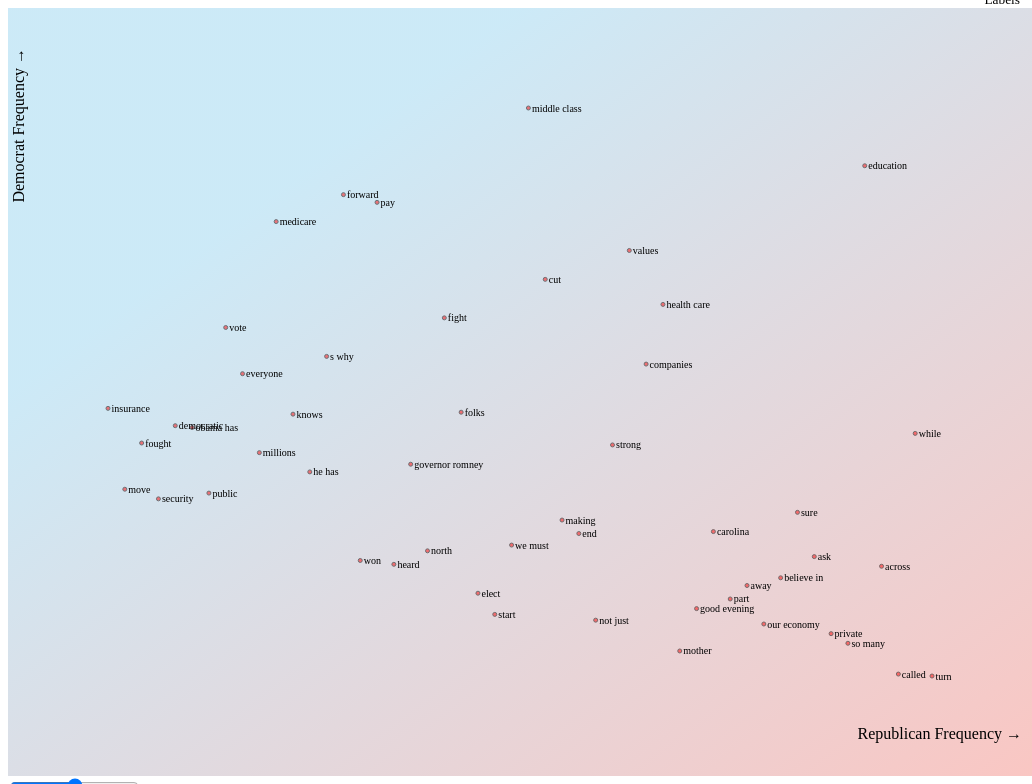
D3 v4 page, settled after 480 driven frames (8 s of simulated time); the page loaded 1 data file(s).





            var fullWidth = window.innerWidth*1;
            var fullHeight = window.innerHeight*1;

            // var fullWidth = 1100;
            // var fullHeight = 900;
            var margin = {top:0, right:0, bottom:0, left:0};  //Top, right, bottom, left

            var width = fullWidth - margin.left - margin.right;
            var height = fullHeight - margin.top - margin.bottom;

            var colorScale = d3.scaleLinear().range(["grey"]);

            var xScale = d3.scaleLinear().range([0 + 100, width -100]);

            // top to bottom:
            var yScale = d3.scaleLinear().range([ height - 100, 0 + 100 ]);

            var xAxis = d3.axisBottom().scale(xScale);

            var yAxis = d3.axisLeft().scale(yScale);


            var svg = d3.select("body")
                        .append("svg")
                        .attr("width", fullWidth)
                        .attr("height", fullHeight)
                        .append("g")
                            .attr("transform", "translate(" + margin.left + "," + margin.top + ")");

            var zoom = d3.zoom()
              // no longer in d3 v4 - zoom initialises with zoomIdentity, so it's already at origin
              // .translate([0, 0]) 
              // .scale(1) 
              .scaleExtent([1, 8])
              .on("zoom", zoomed);

            svg
            .call(zoom); // delete this line to disable free zooming
            // .call(zoom.event); // not in d3 v4

            d3.select("body").on("keypress", function() {
          svg.transition().duration(500).call(zoom.transform, d3.zoomIdentity)          
        });


            var gradient = svg.append("defs")
                  .append("linearGradient")
                    .attr("id", "gradient")
                    .attr("x1", "25%")
                    .attr("y1", "25%")
                    .attr("x2", "100%")
                    .attr("y2", "100%")
                    .attr("spreadMethod", "pad");

                gradient.append("stop")
                    .attr("offset", "0%")
                    .attr("stop-color", "#34AAE0")
                    .attr("stop-opacity", 0.25);

                gradient.append("stop")
                    .attr("offset", "100%")
                    .attr("stop-color", "#E91D0E")
                    .attr("stop-opacity", 0.25);

                svg.append("rect")
                    .attr("width", width)
                    .attr("height", height)
                    .style("fill", "url(#gradient)");



            d3.json("data.json", function(data) {

                xScale.domain(
                    d3.extent(data, function(d) {
                        return +d.x;
                    }));

                yScale.domain(
                    d3.extent(data, function(d) {
                        return +d.y;
                    }));

        // SEARCH BOX

          all_terms = [];
          var DataLength = data.length;

          // loop through row_nodes
          for (i=0; i<DataLength; i++){
            all_terms.push( data[i]['word'] ); 
          };

  //           // use Jquery autocomplete
  // ////////////////////////////////
  // $(document).ready(function(){
  // $( "#word_search_box" ).autocomplete({
  //   source: all_terms
  // });

//   $( "#word_search_box" ).keyup(function(){
//    $( "#word_search_box" ).autocomplete({
//       source: all_terms
//    });
// });

$( "#word_search_box" ).keyup(function(){
   $( "#word_search_box" ).autocomplete({
      source: all_terms
   });
});





                var circles = svg.selectAll("circle")
                                .data(data)
                                .enter()
                                .append("circle");

                circles.attr("cx", function(d) {
                        return xScale(+d.x);
                    })
                    .attr("cy", function(d) {
                        return yScale(+d.y);
                    })
                    .attr("r", 2)
                    .style("fill", 'red')
                    .style("stroke", 'black')
                    .attr("id", function(d) {
                        return d.word.replace(/\s+/g, '-').toLowerCase();
                    })
                    .attr('id','curcles')
                    .append("title")
                    .text(function(d) {
                        return d.word;
                    });

                var labels = svg.selectAll("text")
                    .data(data)
                    .enter()
                    .append("text")
                    .attr('class','row_label_text')
                    .attr("id", function(d) {
                        return d.word.replace(/\s+/g, '-').toLowerCase();
                    })
                    .text(function(d) {return d.word;})
                    .attr("x", function(d) {
                        return xScale(+d.x);
                    })
                    .attr("y", function(d) {
                        return yScale(+d.y);
                    })
                    .attr("dx", 2)
                    .attr("dy", 2)
                    .attr("font-size", 10)
                    .attr("text-anchor", "start")
                    .attr("transform", "translate(1.5,1.5)")
                    .classed("hidden", false)



                    .on("click", function (d) {
                        return d3.select(this).classed("hidden", true);
                    });

                                      d3.selectAll("#curcles").on("click", function(d) {

  document.querySelector("#Modaltitle").innerHTML = d.word
  document.querySelector("#pExample").innerHTML = d.example
  console.log(d.sentiment)
  
  });


                // circles.on('click', function() {
                //     var word = d3.select(this).attr("id");
                //     d3.selectAll("#"+word).classed("hidden", false);
                // });


                svg.append("g")
                    .attr("class", "x axis")
                    .attr("transform", "translate(0," + height + ")")
                    .call(xAxis);

                svg.append("g")
                    .attr("class", "y axis")
                    .call(yAxis);

                  // text label for the x axis
                  svg.append("text")             
                      .attr("transform",
                            "translate(" + (width - 10) + " ," + (height/1.05) + ")")
                      .style("text-anchor", "end")
                      .text("Republican Frequency → ");

                  // text label for the y axis
                  svg.append("text")
                      .attr("transform", "rotate(-90)")
                      .attr("y", 0)
                      .attr("x",-40)
                      .attr("dy", "1em")
                      .style("text-anchor", "end")
                      .text("Democrat Frequency →");  

              svg.selectAll('#curcles')
                    .attr('href', '#')
                    .attr('type', 'plants-family')
                    .attr('data-toggle', 'modal')
                    .attr('data-target', '#myModal').style('cursor', 'pointer');


var switchStatus = true;
$("#togBtn").on('change', function() {
    if ($(this).is(':checked')) {
        switchStatus = $(this).is(':checked');
        d3.selectAll(".row_label_text").classed("hidden", true);// To verify
    }
    else {
       switchStatus = $(this).is(':checked');
       console.log('Checked')
       d3.selectAll(".row_label_text").classed("hidden", false);// To verify
    }
});

$('#myRange').on('change',function(){
    var val = $(this).val();
    d3.selectAll(".row_label_text").style('font-size',val);
});


            });

function zoomed() {
  // g.attr("transform", "translate(" + d3.event.translate + ")scale(" + d3.event.scale + ")"); // not in d3 v4
  svg.attr("transform", d3.event.transform); // updated for d3 v4
}

function find_word_in_clust(){
  search_word = $('#word_search_box').val();

  if (all_terms.indexOf(search_word) != -1){
    highlight_found_word(search_word);
    
  }

};

var pre;

function highlight_found_word(search_word){

  search_word = search_word.replace(/\s+/g, '-').toLowerCase();


  d3.selectAll('#' + pre)
    .style('text-shadow','0px 0px black')
    .style('font-size',10)
    .style('z-index',1)
    .style('fill','black');
  // console.log(d3.selectAll('#' + search_word))
  // make row name bold 
  d3.selectAll('#' + search_word)
    .style('text-shadow','1px 1px black')
    .style('opacity',1)
    .attr('z-index',1000)
    .style('font-size',30)
    .style('fill','red');

  pre = search_word
  console.log(pre)
  console.log(pre.replace(/\s+/g, '-').toLowerCase())

};



        

### data: data.json
[
 {
  "word": "insurance",
  "x": 0.0,
  "y": 0.3981,
  "example": "<strong><font color=\"#34AAE0\">DEMOCRAT <…"
 },
 {
  "word": "move",
  "x": 0.002427,
  "y": 0.2961,
  "example": "<strong><font color=\"#34AAE0\">DEMOCRAT <…"
 },
 {
  "word": "fought",
  "x": 0.004854,
  "y": 0.3544,
  "example": "<strong><font color=\"#34AAE0\">DEMOCRAT <…"
 },
 {
  "word": "security",
  "x": 0.007282,
  "y": 0.284,
  "example": "<strong><font color=\"#34AAE0\">DEMOCRAT <…"
 },
 {
  "word": "democratic",
  "x": 0.009709,
  "y": 0.3762,
  "example": "<strong><font color=\"#34AAE0\">DEMOCRAT <…"
 },
 {
  "word": "obama has",
  "x": 0.01214,
  "y": 0.3738,
  "example": "<strong><font color=\"#34AAE0\">DEMOCRAT <…"
 },
 {
  "word": "public",
  "x": 0.01456,
  "y": 0.2913,
  "example": "<strong><font color=\"#34AAE0\">DEMOCRAT <…"
 },
 {
  "word": "vote",
  "x": 0.01699,
  "y": 0.5,
  "example": "<strong><font color=\"#34AAE0\">DEMOCRAT <…"
 },
 "... 42 more items"
]